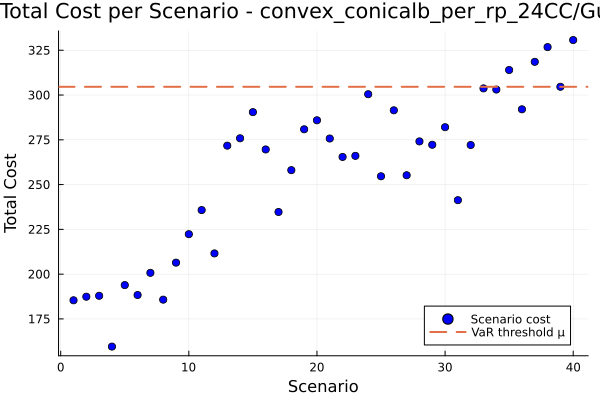

The file beside this chart, header and first rows:
id, scenario, probability, solution, total_cost
1, 1, 0.025, , 185.4
2, 2, 0.025, , 187.4
3, 3, 0.025, , 187.9
4, 4, 0.025, , 159.5
5, 5, 0.025, , 193.9
6, 6, 0.025, , 188.3
7, 7, 0.025, , 200.7
8, 8, 0.025, , 185.8
9, 9, 0.025, , 206.4
10, 10, 0.025, , 222.3
11, 11, 0.025, , 235.8
12, 12, 0.025, , 211.6
13, 13, 0.025, , 271.7
14, 14, 0.025, , 275.9
15, 15, 0.025, , 290.5
16, 16, 0.025, , 269.6
17, 17, 0.025, , 234.7
18, 18, 0.025, , 258.1
19, 19, 0.025, , 280.9
20, 20, 0.025, , 285.9
21, 21, 0.025, , 275.7
22, 22, 0.025, , 265.4
23, 23, 0.025, , 266
24, 24, 0.025, , 300.5
25, 25, 0.025, , 254.6
26, 26, 0.025, , 291.5
27, 27, 0.025, , 255.2
28, 28, 0.025, , 274.1
29, 29, 0.025, , 272.2
30, 30, 0.025, , 282
31, 31, 0.025, , 241.3
32, 32, 0.025, , 272.1
33, 33, 0.025, , 303.7
34, 34, 0.025, , 303.1
35, 35, 0.025, , 314
36, 36, 0.025, , 292
37, 37, 0.025, , 318.5
38, 38, 0.025, , 326.8
39, 39, 0.025, , 304.6
40, 40, 0.025, , 330.7
